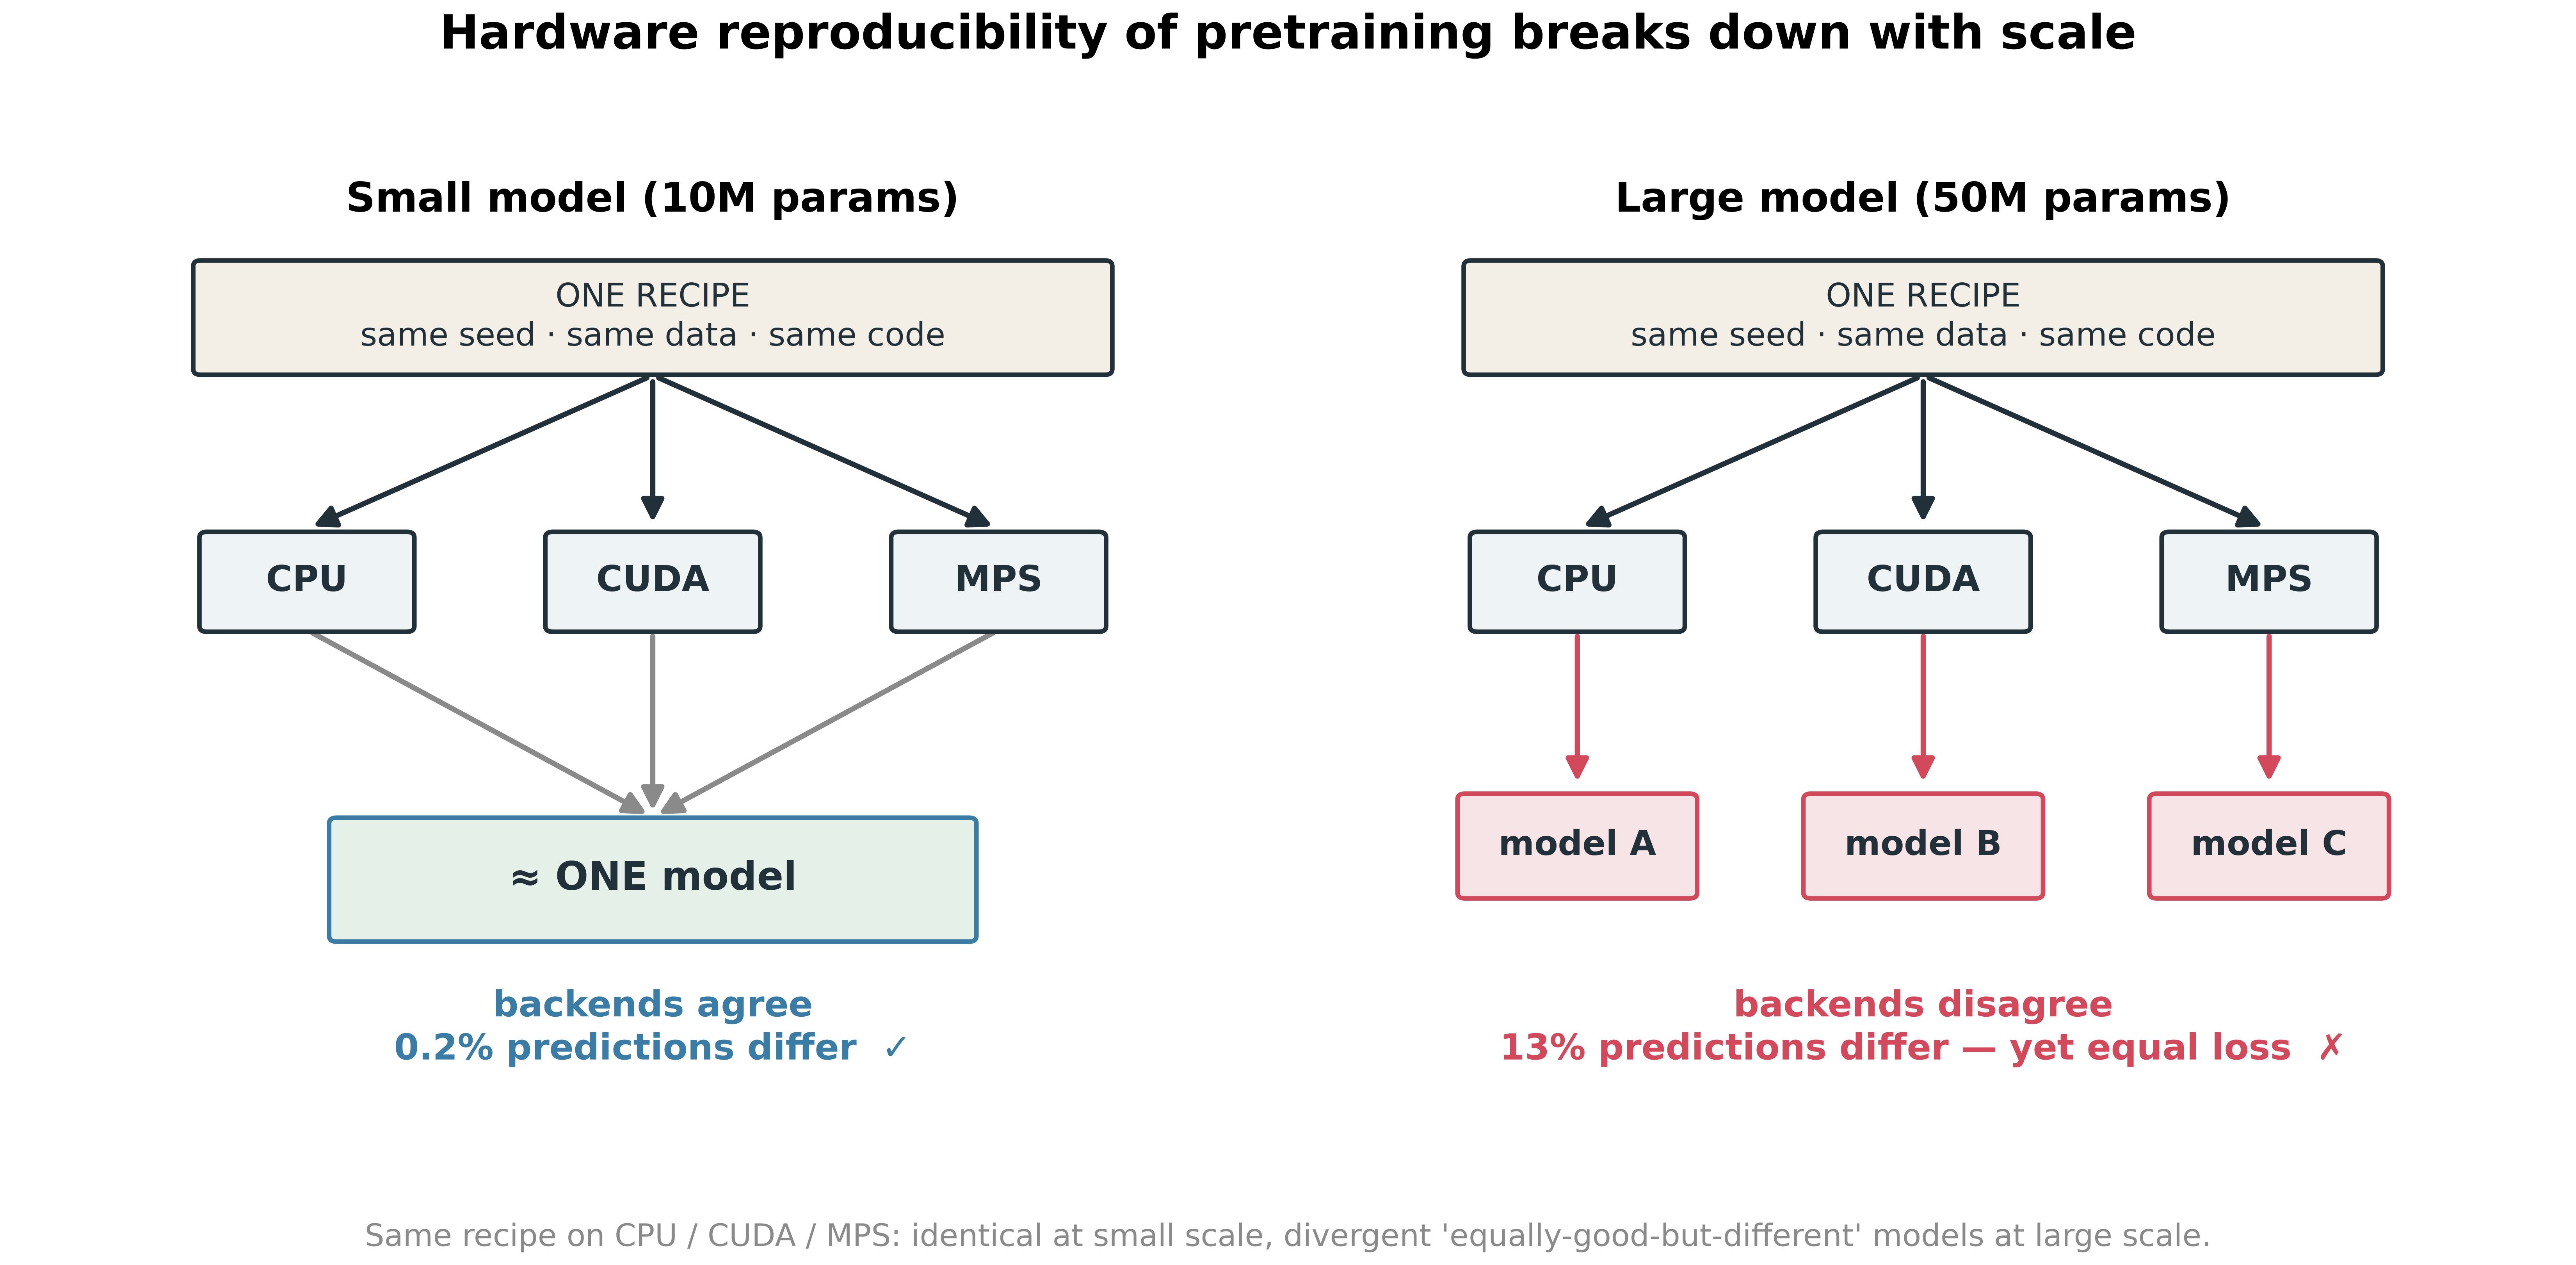

This chart was generated by the following Python code:
#!/usr/bin/env python3
"""analysis/fig_abstract_schematic.py — graphical-abstract schematic for the finding.

Block-and-arrow "so what" figure (matplotlib, paper-safe, no external assets):
  ONE RECIPE (same seed/data/code) -> {CPU, CUDA, MPS}
   left  panel: small model (10M) -> backends CONVERGE to ~one model (0.2%)  [OK]
   right panel: large model (50M) -> backends DIVERGE to different models (13%, equal loss) [X]
Numbers come from the SEALED analysis (analysis/ladder_report.md). Labels are exact.
"""
import os
import matplotlib
matplotlib.use("Agg")
import matplotlib.pyplot as plt
from matplotlib.patches import FancyBboxPatch, FancyArrowPatch

OUT = os.path.dirname(os.path.abspath(__file__))
BLUE, RED, INK, GRAY = "#3a7ca5", "#d1495b", "#22303a", "#8a8a8a"
CHIP = "#eef3f6"


def box(ax, x, y, w, h, text, fc, ec=INK, fs=11, bold=False):
    ax.add_patch(FancyBboxPatch((x - w / 2, y - h / 2), w, h,
                 boxstyle="round,pad=0.02,rounding_size=0.06",
                 linewidth=1.4, edgecolor=ec, facecolor=fc, zorder=2))
    ax.text(x, y, text, ha="center", va="center", fontsize=fs, color=INK,
            fontweight="bold" if bold else "normal", zorder=3)


def arrow(ax, x1, y1, x2, y2, color=INK, lw=1.6):
    ax.add_patch(FancyArrowPatch((x1, y1), (x2, y2), arrowstyle="-|>",
                 mutation_scale=14, linewidth=lw, color=color, zorder=1))


def panel(ax, title, outcome_diverges):
    ax.set_xlim(0, 10); ax.set_ylim(0, 10); ax.axis("off")
    ax.set_title(title, fontsize=12.5, fontweight="bold", pad=6)
    # recipe
    box(ax, 5, 9.1, 7.4, 1.15,
        "ONE RECIPE\nsame seed · same data · same code", "#f4efe6", fs=10)
    # three backends
    xs = [2.2, 5.0, 7.8]
    for x, name in zip(xs, ["CPU", "CUDA", "MPS"]):
        arrow(ax, 5, 8.5, x, 6.9)
        box(ax, x, 6.35, 1.7, 1.0, name, CHIP, fs=11, bold=True)
    if not outcome_diverges:
        # converge to one model
        for x in xs:
            arrow(ax, x, 5.85, 5, 3.9, color=GRAY)
        box(ax, 5, 3.25, 5.2, 1.25, "≈ ONE model", "#e5f0e8", ec=BLUE, fs=12, bold=True)
        ax.text(5, 1.7, "backends agree\n0.2% predictions differ  ✓",
                ha="center", va="center", fontsize=11, color=BLUE, fontweight="bold")
    else:
        # diverge to three models
        labels = ["model A", "model B", "model C"]
        for x, lab in zip(xs, labels):
            arrow(ax, x, 5.85, x, 4.2, color=RED)
            box(ax, x, 3.6, 1.9, 1.05, lab, "#f7e4e7", ec=RED, fs=10.5, bold=True)
        ax.text(5, 1.7, "backends disagree\n13% predictions differ — yet equal loss  ✗",
                ha="center", va="center", fontsize=11, color=RED, fontweight="bold")


def main():
    fig, (axL, axR) = plt.subplots(1, 2, figsize=(11, 5.4))
    panel(axL, "Small model (10M params)", outcome_diverges=False)
    panel(axR, "Large model (50M params)", outcome_diverges=True)
    fig.suptitle("Hardware reproducibility of pretraining breaks down with scale",
                 fontsize=14.5, fontweight="bold", y=0.99)
    fig.text(0.5, 0.015,
             "Same recipe on CPU / CUDA / MPS: identical at small scale, "
             "divergent 'equally-good-but-different' models at large scale.",
             ha="center", fontsize=9.5, color=GRAY)
    fig.tight_layout(rect=[0, 0.03, 1, 0.95])
    p = os.path.join(OUT, "fig_abstract_schematic.png")
    fig.savefig(p, dpi=600); plt.close(fig)
    print(f"[fig] {p}")


if __name__ == "__main__":
    main()
